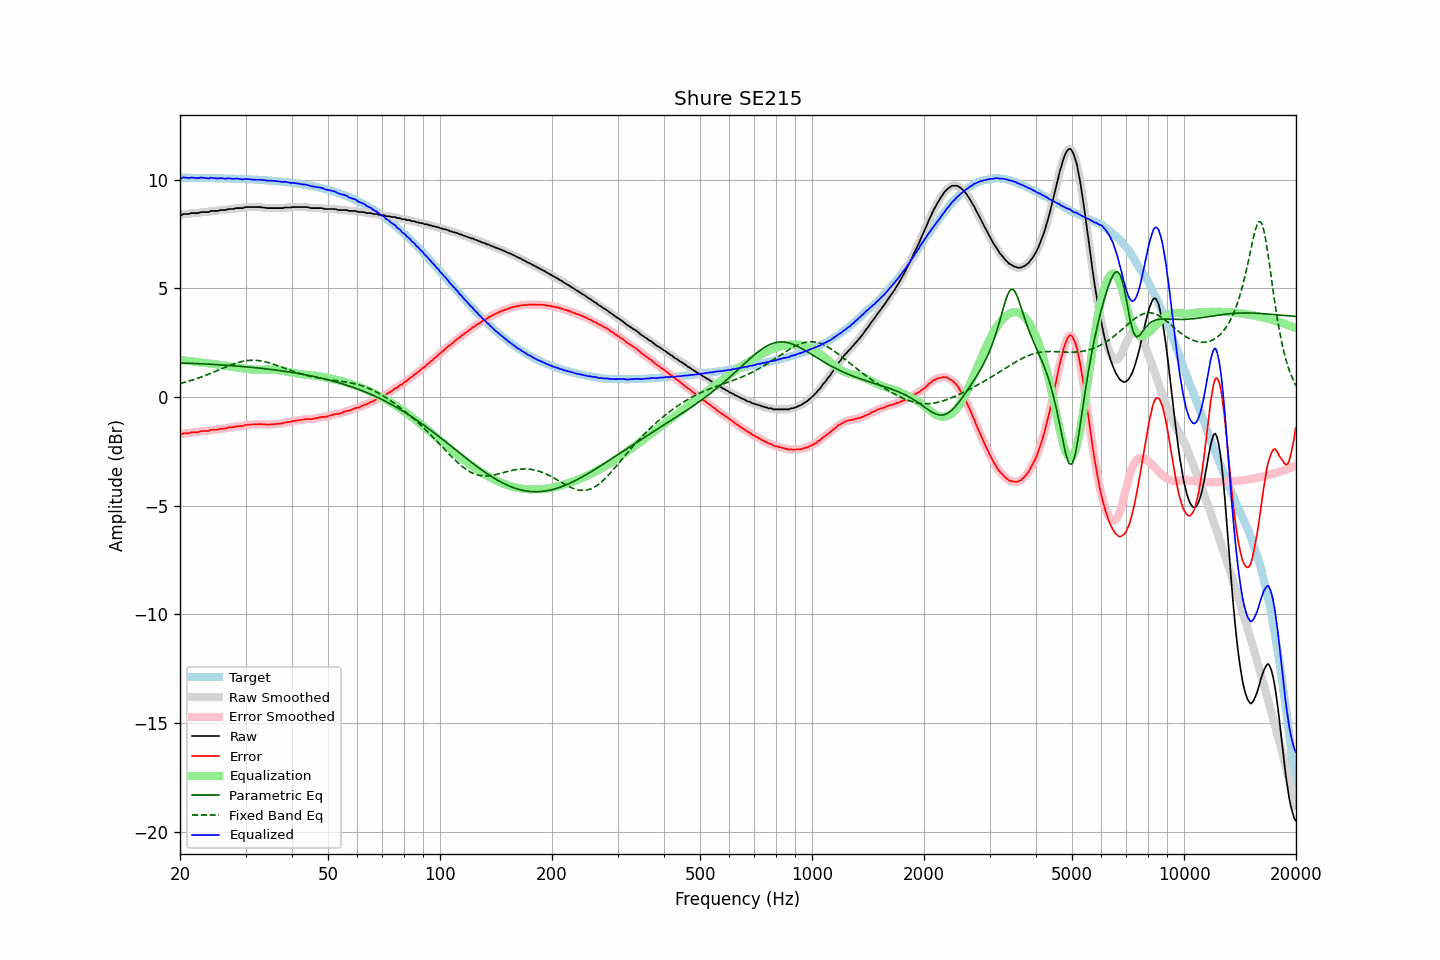

Values plotted in this chart, from the file beside it:
frequency, raw, error, smoothed, error_smoothed, equalization, parametric_eq, fixed_band_eq, equalized_raw, equalized_smoothed, target
20.00, 8.39, -1.70, 8.38, -1.71, 1.71, 1.57, 0.62, 10.09, 10.09, 10.09
20.20, 8.37, -1.72, 8.39, -1.70, 1.70, 1.57, 0.64, 10.07, 10.09, 10.09
20.40, 8.42, -1.67, 8.40, -1.68, 1.69, 1.56, 0.65, 10.11, 10.09, 10.09
20.61, 8.42, -1.67, 8.41, -1.68, 1.68, 1.56, 0.68, 10.10, 10.09, 10.09
20.81, 8.42, -1.67, 8.42, -1.67, 1.67, 1.56, 0.70, 10.09, 10.09, 10.09
21.02, 8.42, -1.67, 8.42, -1.66, 1.66, 1.55, 0.72, 10.08, 10.08, 10.09
21.23, 8.43, -1.66, 8.44, -1.65, 1.65, 1.55, 0.74, 10.08, 10.09, 10.09
21.44, 8.46, -1.63, 8.45, -1.64, 1.64, 1.55, 0.76, 10.10, 10.09, 10.09
21.66, 8.46, -1.63, 8.46, -1.63, 1.63, 1.54, 0.79, 10.09, 10.09, 10.08
21.87, 8.46, -1.62, 8.46, -1.62, 1.62, 1.54, 0.81, 10.08, 10.08, 10.08
22.09, 8.46, -1.62, 8.46, -1.63, 1.61, 1.54, 0.83, 10.07, 10.07, 10.08
22.31, 8.46, -1.62, 8.47, -1.61, 1.61, 1.53, 0.86, 10.06, 10.07, 10.08
22.54, 8.48, -1.60, 8.48, -1.60, 1.60, 1.53, 0.89, 10.08, 10.08, 10.08
22.76, 8.51, -1.57, 8.50, -1.58, 1.59, 1.53, 0.91, 10.10, 10.09, 10.08
22.99, 8.51, -1.57, 8.51, -1.57, 1.58, 1.52, 0.94, 10.09, 10.09, 10.08
23.22, 8.51, -1.57, 8.51, -1.56, 1.57, 1.52, 0.97, 10.08, 10.08, 10.08
23.45, 8.51, -1.57, 8.50, -1.57, 1.56, 1.52, 1.00, 10.07, 10.06, 10.08
23.69, 8.51, -1.56, 8.51, -1.56, 1.55, 1.51, 1.02, 10.06, 10.06, 10.07
23.92, 8.51, -1.56, 8.53, -1.55, 1.54, 1.51, 1.05, 10.05, 10.07, 10.07
24.16, 8.56, -1.51, 8.54, -1.53, 1.53, 1.50, 1.08, 10.09, 10.08, 10.07
24.40, 8.56, -1.51, 8.56, -1.51, 1.52, 1.50, 1.11, 10.08, 10.08, 10.07
24.65, 8.56, -1.51, 8.56, -1.51, 1.51, 1.49, 1.15, 10.07, 10.08, 10.07
24.89, 8.56, -1.51, 8.56, -1.51, 1.50, 1.49, 1.18, 10.06, 10.06, 10.07
25.14, 8.56, -1.51, 8.56, -1.50, 1.49, 1.49, 1.21, 10.05, 10.06, 10.06
25.39, 8.57, -1.49, 8.58, -1.49, 1.48, 1.48, 1.24, 10.05, 10.06, 10.06
25.65, 8.60, -1.46, 8.59, -1.47, 1.48, 1.48, 1.27, 10.07, 10.06, 10.06
25.91, 8.60, -1.46, 8.60, -1.46, 1.47, 1.47, 1.30, 10.06, 10.06, 10.06
26.16, 8.60, -1.46, 8.60, -1.46, 1.45, 1.47, 1.33, 10.05, 10.05, 10.06
26.43, 8.60, -1.46, 8.61, -1.45, 1.44, 1.46, 1.37, 10.04, 10.05, 10.06
26.69, 8.62, -1.43, 8.62, -1.43, 1.43, 1.46, 1.40, 10.05, 10.05, 10.05
26.96, 8.65, -1.40, 8.64, -1.41, 1.42, 1.45, 1.43, 10.07, 10.06, 10.05
27.23, 8.65, -1.40, 8.65, -1.40, 1.41, 1.45, 1.45, 10.05, 10.05, 10.05
27.50, 8.65, -1.40, 8.65, -1.40, 1.39, 1.44, 1.48, 10.04, 10.05, 10.05
27.77, 8.65, -1.39, 8.66, -1.39, 1.38, 1.44, 1.51, 10.03, 10.04, 10.04
28.05, 8.67, -1.37, 8.67, -1.37, 1.37, 1.43, 1.54, 10.04, 10.04, 10.04
28.33, 8.69, -1.35, 8.68, -1.36, 1.36, 1.42, 1.56, 10.05, 10.04, 10.04
28.62, 8.69, -1.35, 8.69, -1.35, 1.35, 1.42, 1.58, 10.04, 10.04, 10.04
28.90, 8.69, -1.34, 8.69, -1.35, 1.34, 1.41, 1.60, 10.03, 10.03, 10.03
29.19, 8.69, -1.34, 8.69, -1.34, 1.33, 1.41, 1.62, 10.02, 10.02, 10.03
29.48, 8.69, -1.34, 8.70, -1.33, 1.32, 1.40, 1.64, 10.01, 10.02, 10.03
29.78, 8.72, -1.31, 8.72, -1.31, 1.31, 1.39, 1.65, 10.03, 10.02, 10.02
30.08, 8.74, -1.28, 8.73, -1.29, 1.30, 1.39, 1.66, 10.04, 10.03, 10.02
30.38, 8.74, -1.28, 8.74, -1.28, 1.29, 1.38, 1.68, 10.03, 10.03, 10.02
30.68, 8.74, -1.28, 8.74, -1.27, 1.28, 1.37, 1.68, 10.02, 10.02, 10.01
30.99, 8.74, -1.27, 8.74, -1.27, 1.27, 1.37, 1.69, 10.01, 10.01, 10.01
31.30, 8.74, -1.27, 8.74, -1.27, 1.26, 1.36, 1.69, 10.00, 10.00, 10.01
31.61, 8.74, -1.26, 8.74, -1.26, 1.26, 1.35, 1.69, 10.00, 10.00, 10.00
31.93, 8.74, -1.26, 8.74, -1.26, 1.26, 1.34, 1.69, 10.00, 10.00, 10.00
32.24, 8.74, -1.26, 8.74, -1.25, 1.26, 1.34, 1.68, 10.00, 10.00, 9.99
32.57, 8.74, -1.25, 8.74, -1.25, 1.26, 1.33, 1.67, 10.00, 9.99, 9.99
32.89, 8.74, -1.25, 8.73, -1.25, 1.26, 1.32, 1.66, 10.00, 9.99, 9.99
33.22, 8.72, -1.26, 8.73, -1.25, 1.26, 1.31, 1.65, 9.98, 9.99, 9.98
33.55, 8.72, -1.26, 8.72, -1.26, 1.26, 1.31, 1.64, 9.98, 9.98, 9.98
33.89, 8.71, -1.26, 8.70, -1.27, 1.26, 1.30, 1.62, 9.97, 9.97, 9.97
34.23, 8.69, -1.28, 8.70, -1.27, 1.26, 1.29, 1.60, 9.95, 9.96, 9.97
34.57, 8.69, -1.27, 8.69, -1.27, 1.26, 1.28, 1.58, 9.95, 9.95, 9.96
34.92, 8.69, -1.27, 8.69, -1.27, 1.26, 1.27, 1.56, 9.95, 9.95, 9.95
35.27, 8.69, -1.26, 8.69, -1.26, 1.26, 1.26, 1.54, 9.95, 9.95, 9.95
35.62, 8.69, -1.25, 8.69, -1.25, 1.26, 1.25, 1.51, 9.95, 9.95, 9.94
35.97, 8.69, -1.25, 8.69, -1.25, 1.25, 1.24, 1.49, 9.94, 9.94, 9.94
... 635 more rows
